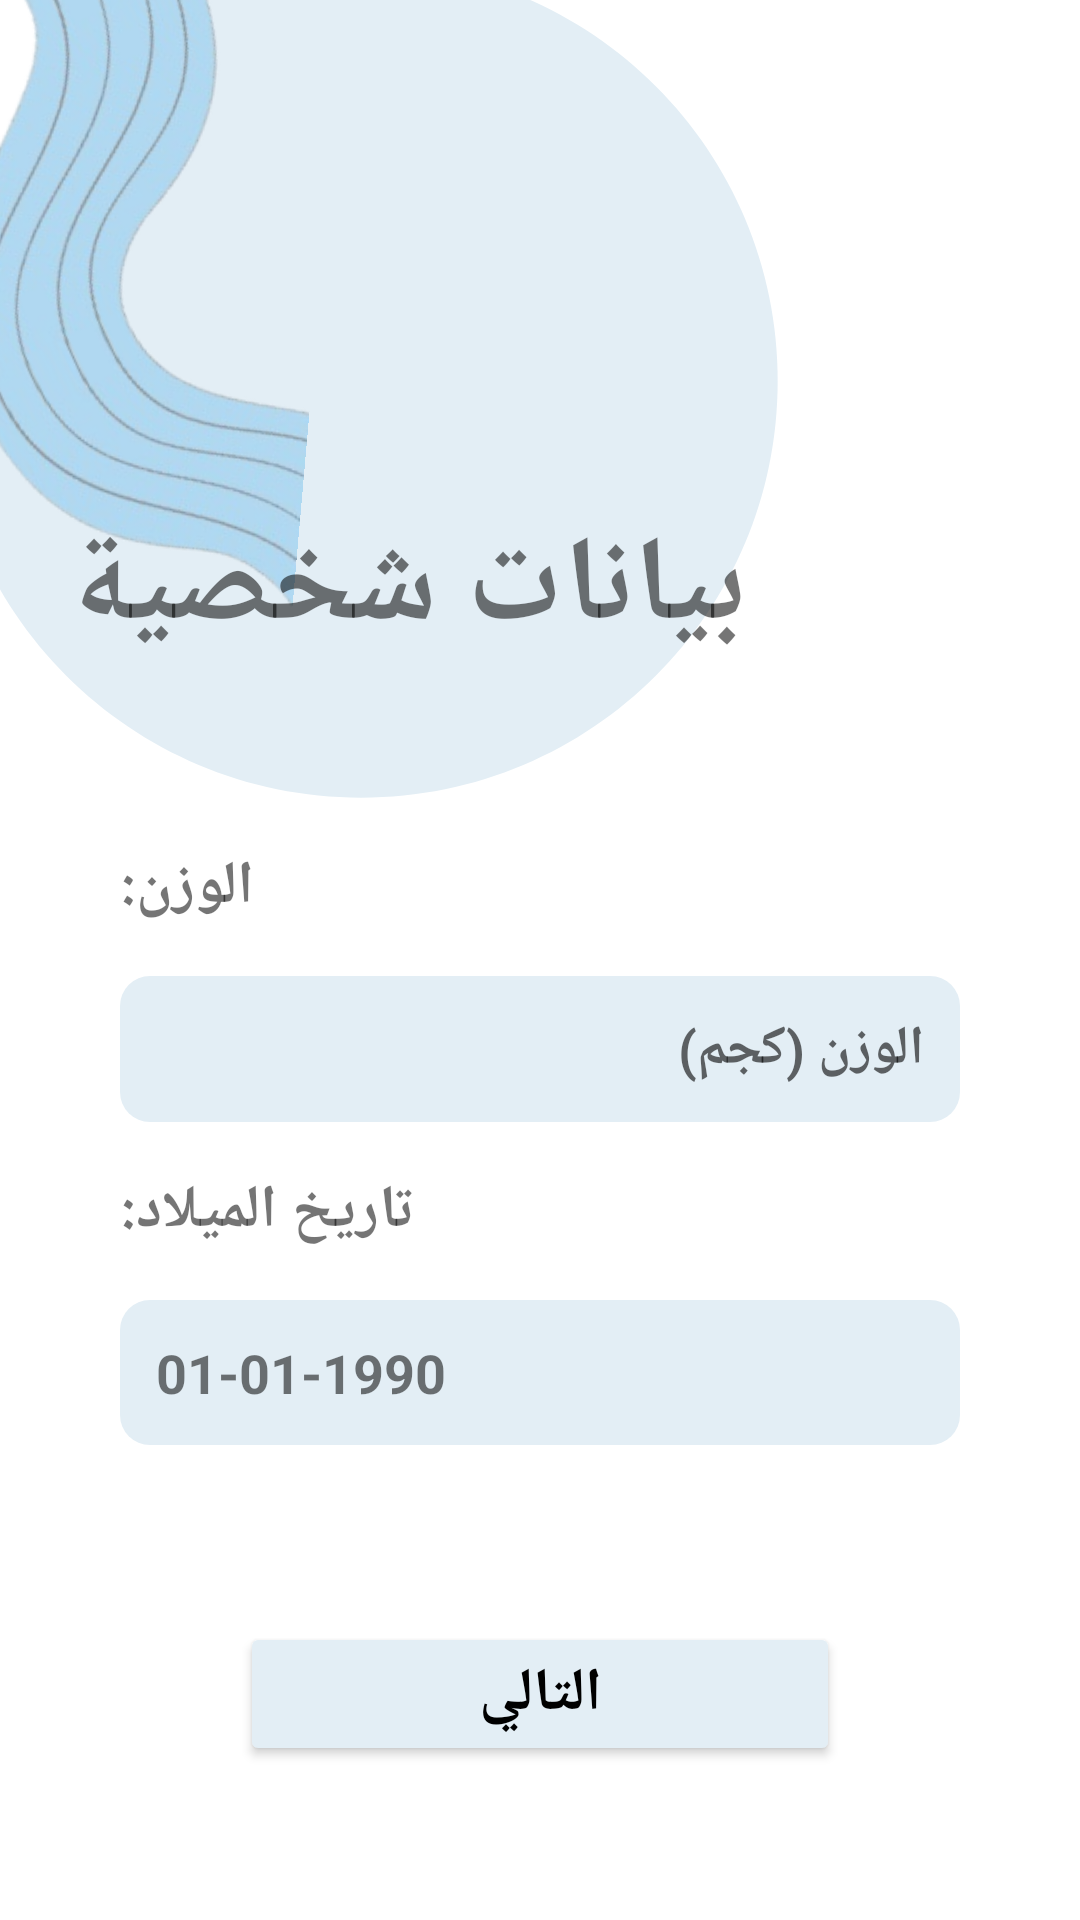

Reconstruct the res/layout file that produces this screen, plus the resources it refers to.
<!-- AndroidManifest.xml: application theme Theme.DiabetesCarbApp -->
<!-- res/layout/activity_per_info.xml -->
<?xml version="1.0" encoding="utf-8"?>
<LinearLayout xmlns:android="http://schemas.android.com/apk/res/android"
    xmlns:tools="http://schemas.android.com/tools"
    android:layout_width="match_parent"
    android:layout_height="match_parent"
    android:orientation="vertical"
    tools:context=".activities.auth.PerInfoActivity">

    <RelativeLayout
        android:layout_width="match_parent"
        android:layout_height="0dp"
        android:layout_weight="1.5">

        <ImageView
            android:layout_width="126dp"
            android:layout_height="210dp"
            android:layout_marginTop="-5dp"
            android:layout_marginStart="-20dp"
            android:rotation="5"
            android:src="@drawable/back1"/>

        <ImageView
            android:layout_width="match_parent"
            android:layout_height="match_parent"
            android:translationZ="-1dp"
            android:layout_alignParentTop="true"
            android:layout_alignParentStart="true"
            android:layout_marginTop="-40dp"
            android:layout_marginBottom="-20dp"
            android:layout_marginStart="-120dp"
            android:src="@drawable/ic_circle"/>

        <LinearLayout
            android:layout_width="match_parent"
            android:layout_height="match_parent"
            android:orientation="vertical"
            android:layout_marginTop="-80dp"
            android:layout_marginBottom="-60dp"
            android:layout_marginStart="-88dp"
            android:gravity="center">

            <Space
                android:layout_width="wrap_content"
                android:layout_height="0dp"
                android:layout_weight="1" />

            <TextView
                android:layout_width="wrap_content"
                android:layout_height="0dp"
                android:layout_weight="2"
                android:gravity="center"
                android:text="بيانات شخصية"
                android:textSize="40sp"
                android:textStyle="bold" />

        </LinearLayout>

    </RelativeLayout>

    <LinearLayout
        android:layout_width="match_parent"
        android:layout_height="0dp"
        android:layout_weight="2"
        android:gravity="center"
        android:orientation="vertical">

        <LinearLayout
            android:layout_width="match_parent"
            android:layout_height="wrap_content"
            android:orientation="vertical"
            android:paddingVertical="8dp"
            android:paddingHorizontal="40dp">

            <TextView
                android:layout_width="wrap_content"
                android:layout_height="wrap_content"
                android:text="الوزن:"
                android:textSize="20sp"
                android:textStyle="bold" />

            <Space
                android:layout_width="wrap_content"
                android:layout_height="16dp" />

            <EditText
                android:id="@+id/et_weight"
                android:layout_width="match_parent"
                android:layout_height="match_parent"
                android:paddingVertical="12dp"
                android:paddingHorizontal="12dp"
                android:ems="10"
                android:hint="الوزن (كجم)"
                android:background="@drawable/round_corner_back"
                android:textSize="18sp"
                android:textStyle="bold"
                android:inputType="numberDecimal"/>

        </LinearLayout>

        <LinearLayout
            android:layout_width="match_parent"
            android:layout_height="wrap_content"
            android:orientation="vertical"
            android:paddingVertical="8dp"
            android:paddingHorizontal="40dp">

            <TextView
                android:layout_width="wrap_content"
                android:layout_height="wrap_content"
                android:text="تاريخ الميلاد:"
                android:textSize="20sp"
                android:textStyle="bold" />

            <Space
                android:layout_width="wrap_content"
                android:layout_height="16dp" />

            <TextView
                android:id="@+id/tv_birthDate"
                android:layout_width="match_parent"
                android:layout_height="match_parent"
                android:paddingVertical="12dp"
                android:paddingHorizontal="12dp"
                android:ems="10"
                android:text="01-01-1990"
                android:background="@drawable/round_corner_back"
                android:textSize="18sp"
                android:textStyle="bold"/>

        </LinearLayout>

        <LinearLayout
            android:layout_width="match_parent"
            android:layout_height="0dp"
            android:layout_weight="1"
            android:layout_below="@+id/iv_logo"
            android:gravity="center"
            android:orientation="vertical">

            <Button
                android:id="@+id/btn_next"
                android:layout_width="match_parent"
                android:layout_height="wrap_content"
                android:backgroundTint="#E3EEF5"
                android:layout_marginHorizontal="80dp"
                android:paddingVertical="8dp"
                android:text="التالي"
                android:textColor="@color/black"
                android:textSize="20sp"
                android:textStyle="bold" />

        </LinearLayout>

    </LinearLayout>

</LinearLayout>
<!-- resources referenced by this layout -->
<resources>
  <color name="black">#FF000000</color>
  <!-- drawable back1: png bitmap (drawable, 76883 bytes) -->
  <!-- drawable ic_circle (drawable) -->
  <vector android:height="24dp" android:tint="@color/color"
      android:viewportHeight="24" android:viewportWidth="24"
      android:width="24dp" xmlns:android="http://schemas.android.com/apk/res/android">
      <path android:fillColor="@android:color/white" android:pathData="M12,2C6.47,2 2,6.47 2,12s4.47,10 10,10 10,-4.47 10,-10S17.53,2 12,2z"/>
  </vector>
  <!-- drawable round_corner_back (drawable) -->
  <?xml version="1.0" encoding="utf-8"?>
  <shape android:shape="rectangle" xmlns:android="http://schemas.android.com/apk/res/android">
      <corners android:radius="10dp"/>
      <solid android:color="@color/color"/>
  </shape>
  <style name="Theme.DiabetesCarbApp" parent="Theme.MaterialComponents.DayNight.DarkActionBar">
          
          <item name="colorPrimary">@color/purple_500</item>
          <item name="colorPrimaryVariant">@color/purple_700</item>
          <item name="colorOnPrimary">@color/white</item>
          
          <item name="colorSecondary">@color/teal_200</item>
          <item name="colorSecondaryVariant">@color/teal_700</item>
          <item name="colorOnSecondary">@color/black</item>
          
          <item name="android:statusBarColor" tools:targetApi="l">?attr/colorPrimaryVariant</item>
          
      </style>
  <color name="color">#E3EEF5</color>
  <color name="purple_500">#FF6200EE</color>
  <color name="purple_700">#FF3700B3</color>
  <color name="white">#FFFFFFFF</color>
  <color name="teal_200">#FF03DAC5</color>
  <color name="teal_700">#FF018786</color>
</resources>
